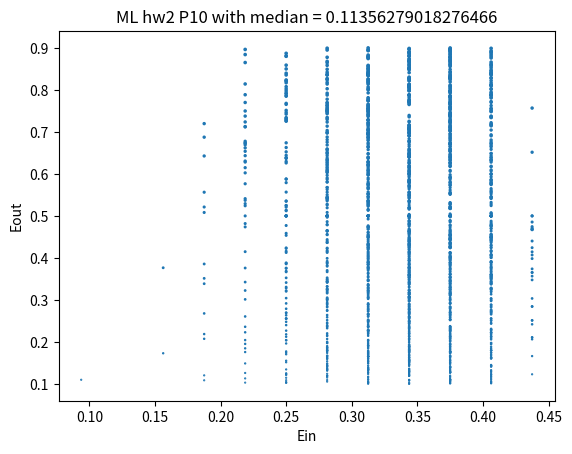

This chart was generated by the following Python code:
import numpy as np
import random
import matplotlib.pyplot as plt


# const
N = 32
runtime = 2000


def reset_Data_theta_y(Data,theta,y):
    # init Data
    Data[0] = -1
    for i in range(1,N+1):
        Data[i] = random.uniform(-1,1)
    iszero = 0
    for i in range(N+1):
        for j in range(N+1):
            if (i != j and Data[i] == Data[j]):
                Data[j] = 0
                iszero = 1
    while iszero == 1:
        for i in range(N+1):
            if (Data[i] == 0):
                Data[i] = random.uniform(-1,1)
        iszero = 0
        for i in range(N+1):
            for j in range(N+1):
                if (i != j and Data[i] == Data[j]):
                    Data[j] = 0
                    iszero = 1
    Data = np.sort(Data)

    # init theta
    for i in range(1,N):
        theta[i] = (Data[i]+Data[i+1])/2
    theta[N] = -1

    # init y
    for i in range(N+1):
        noise = random.uniform(0, 10)
        y[i] = np.sign(Data[i])
        if(noise <= 1):
            y[i] = -y[i]


# main
Data = np.zeros((N+1))
theta = np.zeros((N+1))
y = np.zeros((N+1))

Ein = np.zeros((runtime+1))
Eout = np.zeros((runtime+1))
Eout_Ein = np.zeros((runtime+1))
for cnt in range(runtime+1):
    reset_Data_theta_y(Data,theta,y)
    Ein[cnt] = N
    theta_s = N
    theta_out = 1
    s_out = 1
    for s in range(-1,2):
        if s != 0:
            for i in range(1,N+1):
                Eintmp = 0
                for x in range(1,N+1):
                    h = s
                    if (Data[x] <= theta[i]):
                        h = -h 
                    if (y[x] != h):
                        Eintmp += 1
                Eintmp /= N
                if Eintmp < Ein[cnt] or (Eintmp == Ein[cnt] and theta[i]*s < theta_s):
                    Ein[cnt] = Eintmp
                    theta_out = theta[i]
                    s_out = s
    Eout[cnt] = 0.5 - 0.4*s_out + 0.4*s_out*theta_out*np.sign(theta_out)
    Eout_Ein[cnt] = Eout[cnt] - Ein[cnt]


#median
median = np.median(Eout_Ein)
print("median is",median)


#scatter plot 
size = [tmp*3 for tmp in Eout]
plt.scatter(Ein,Eout,s=size)
plt.xlabel("Ein")
plt.ylabel("Eout")
title = "ML hw2 P10 with median = " + str(median)
plt.title(title)
plt.show()
